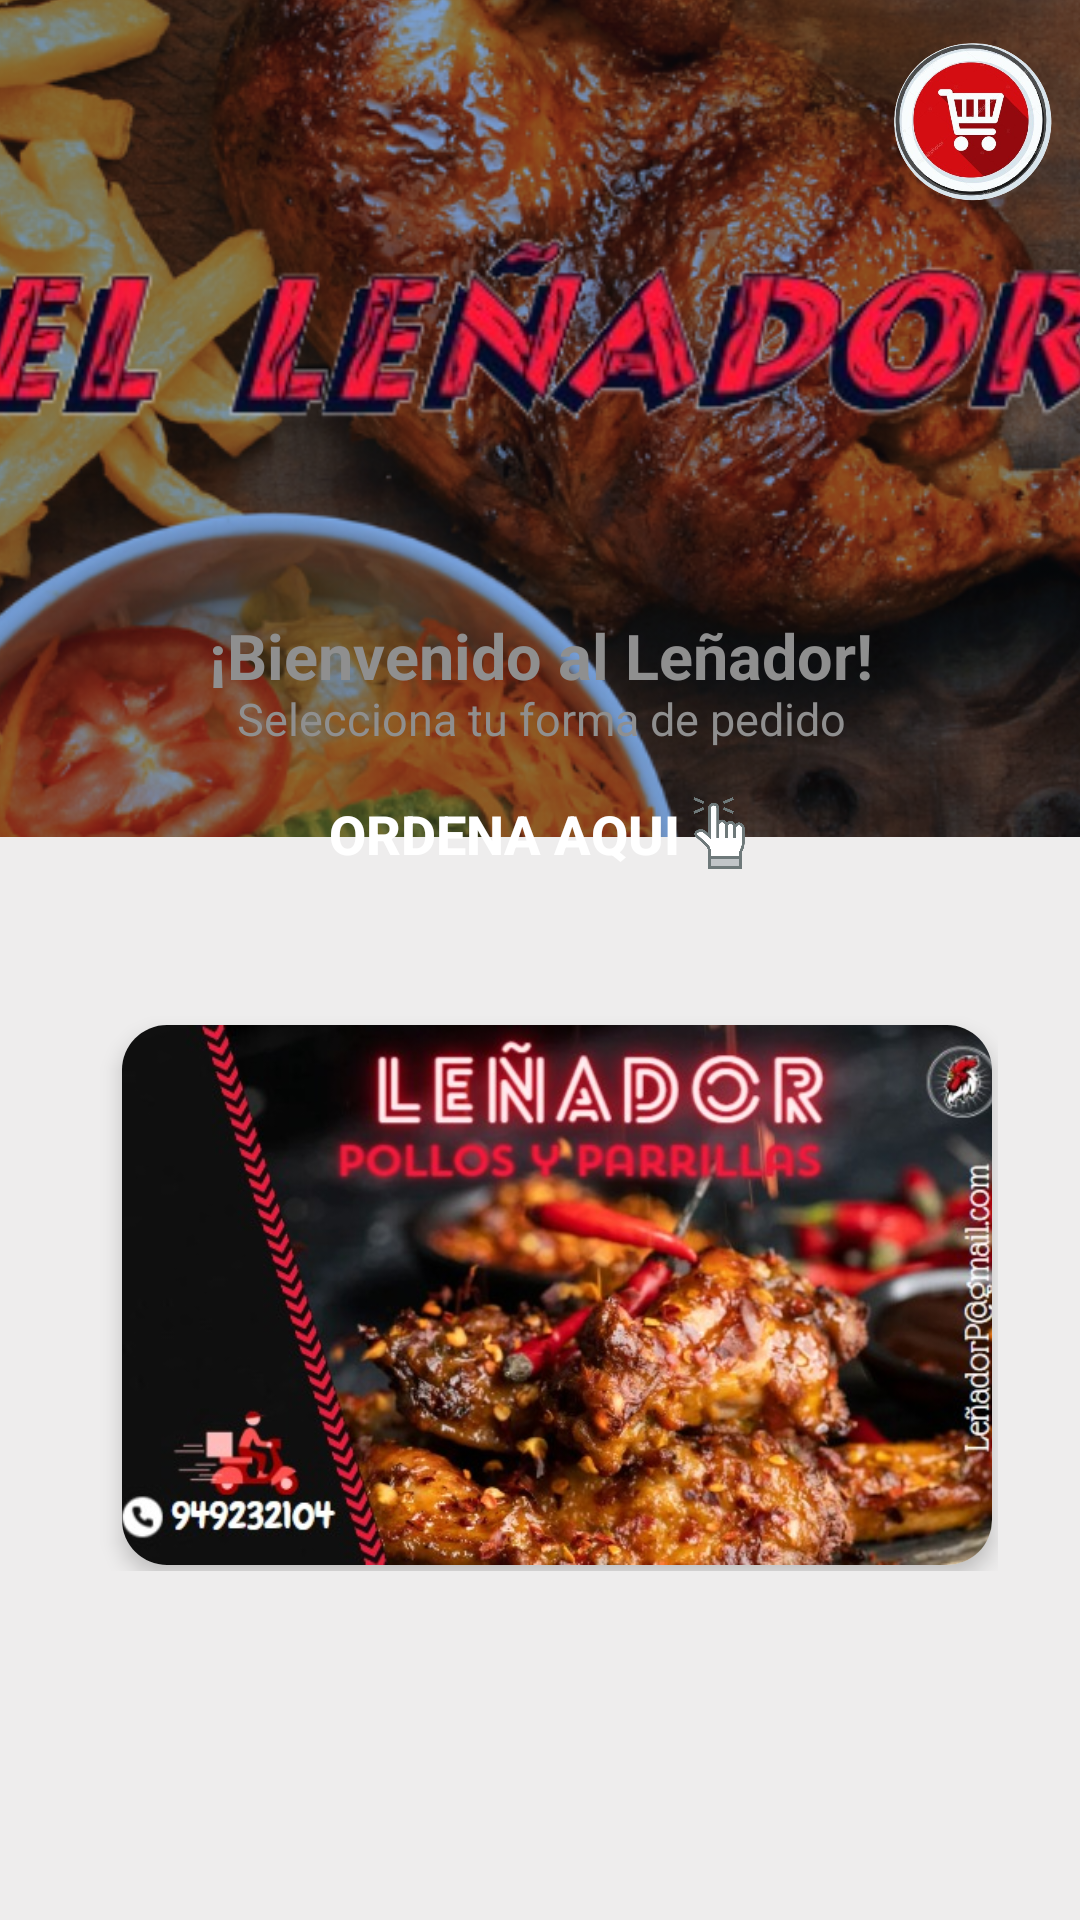

The Android layout XML behind this screen, and the referenced resources:
<!-- AndroidManifest.xml: application theme Theme.ProyectPolleria -->
<!-- res/layout/fragment_inicio.xml -->
<?xml version="1.0" encoding="utf-8"?>
<androidx.constraintlayout.widget.ConstraintLayout xmlns:android="http://schemas.android.com/apk/res/android"
    xmlns:app="http://schemas.android.com/apk/res-auto"
    xmlns:tools="http://schemas.android.com/tools"
    android:layout_width="match_parent"
    android:layout_height="match_parent"
    android:background="@color/gris"
    tools:context=".ui.inicio.InicioFragment">


    <ImageView
        android:id="@+id/imageView"
        android:layout_width="415dp"
        android:layout_height="279dp"
        android:scaleType="centerCrop"
        android:src="@drawable/logoi"
        app:layout_constraintBottom_toBottomOf="parent"
        app:layout_constraintDimensionRatio="16:9"
        app:layout_constraintEnd_toEndOf="parent"
        app:layout_constraintHorizontal_bias="1.0"
        app:layout_constraintStart_toStartOf="parent"
        app:layout_constraintTop_toTopOf="parent"
        app:layout_constraintVertical_bias="0.0" />

    <ImageView
        android:id="@+id/imageView2"
        android:layout_width="391dp"
        android:layout_height="68dp"
        android:layout_marginTop="15dp"
        android:src="@drawable/logo"
        app:layout_constraintBottom_toBottomOf="parent"
        app:layout_constraintDimensionRatio="16:9"
        app:layout_constraintEnd_toEndOf="parent"
        app:layout_constraintStart_toStartOf="parent"
        app:layout_constraintTop_toTopOf="parent"
        app:layout_constraintVertical_bias="0.111" />

    <View
        android:id="@+id/view"
        android:layout_width="375dp"
        android:layout_height="122dp"
        android:background="@drawable/curve_design"
        app:layout_constraintBottom_toBottomOf="parent"
        app:layout_constraintEnd_toEndOf="parent"
        app:layout_constraintStart_toStartOf="parent"
        app:layout_constraintTop_toTopOf="parent"
        app:layout_constraintVertical_bias="0.376" />

    <TextView
        android:layout_width="239dp"
        android:layout_height="25dp"
        android:gravity="center"
        android:text="¡Bienvenido al Leñador!"
        android:textSize="21sp"
        android:textStyle="bold"
        android:textColor="@color/grismore"
        app:layout_constraintBottom_toBottomOf="@+id/view"
        app:layout_constraintEnd_toEndOf="@+id/view"
        app:layout_constraintStart_toStartOf="@+id/view"
        app:layout_constraintTop_toTopOf="@+id/view"
        app:layout_constraintVertical_bias="0.1" />

    <TextView
        android:layout_width="300dp"
        android:layout_height="28dp"
        android:gravity="center"
        android:text="Selecciona tu forma de pedido"
        android:textSize="15sp"
        android:textColor="@color/grismore"
        app:layout_constraintBottom_toBottomOf="@+id/view"
        app:layout_constraintEnd_toEndOf="@+id/view"
        app:layout_constraintStart_toStartOf="@+id/view"
        app:layout_constraintTop_toTopOf="@+id/view"
        app:layout_constraintVertical_bias="0.33" />

    <Button
        android:id="@+id/ordenaaqui"
        android:layout_width="293dp"
        android:layout_height="45dp"
        android:background="@drawable/btn_design"
        android:drawableEnd="@drawable/custom_ordena"
        android:gravity="center"
        android:paddingStart="75dp"
        android:paddingEnd="75dp"
        android:text="Ordena Aqui"
        android:textColor="@color/white"
        android:textSize="18sp"
        android:textStyle="bold"
        app:layout_constraintBottom_toBottomOf="@+id/view"
        app:layout_constraintEnd_toEndOf="@+id/view"
        app:layout_constraintStart_toStartOf="@+id/view"
        app:layout_constraintTop_toTopOf="@+id/view"
        app:layout_constraintVertical_bias="0.79" />






    <ImageButton
        android:id="@+id/img_carrito"
        android:layout_width="55dp"
        android:layout_height="55dp"
        android:layout_marginTop="10dp"
        android:background="@android:color/transparent"
        android:src="@drawable/custom_carrito"
        app:layout_constraintBottom_toBottomOf="parent"
        app:layout_constraintEnd_toEndOf="parent"
        app:layout_constraintHorizontal_bias="0.971"
        app:layout_constraintStart_toStartOf="parent"
        app:layout_constraintTop_toTopOf="parent"
        app:layout_constraintVertical_bias="0.004" />


    <ViewFlipper
        android:id="@+id/viewFlipper"
        android:layout_width="300dp"
        android:layout_height="190dp"
        android:layout_marginTop="-100dp"
        android:autoStart="true"
        android:flipInterval="3000"
        android:inAnimation="@android:anim/slide_in_left"
        android:outAnimation="@android:anim/slide_out_right"
        app:layout_constraintBottom_toBottomOf="parent"
        app:layout_constraintEnd_toEndOf="parent"
        app:layout_constraintHorizontal_bias="0.543"
        app:layout_constraintStart_toStartOf="parent"
        app:layout_constraintTop_toBottomOf="@+id/view"
        tools:ignore="MissingConstraints">


        <androidx.cardview.widget.CardView
            android:layout_width="290dp"
            android:layout_height="180dp"
            android:layout_margin="8dp"
            app:cardCornerRadius="15dp"
            app:cardElevation="4dp">

            <ImageView
                android:layout_width="match_parent"
                android:layout_height="match_parent"
                android:scaleType="centerCrop"
                android:src="@drawable/banner1" />
        </androidx.cardview.widget.CardView>

        <androidx.cardview.widget.CardView
            android:layout_width="290dp"
            android:layout_height="180dp"
            android:layout_margin="8dp"
            app:cardCornerRadius="15dp"
            app:cardElevation="4dp">

            <ImageView
                android:layout_width="match_parent"
                android:layout_height="match_parent"
                android:scaleType="centerCrop"
                android:src="@drawable/banner2" />
        </androidx.cardview.widget.CardView>

        <androidx.cardview.widget.CardView
            android:layout_width="290dp"
            android:layout_height="180dp"
            android:layout_margin="8dp"
            app:cardCornerRadius="15dp"
            app:cardElevation="4dp">

            <ImageView
                android:layout_width="match_parent"
                android:layout_height="match_parent"
                android:scaleType="centerCrop"
                android:src="@drawable/banner3" />
        </androidx.cardview.widget.CardView>

    </ViewFlipper>



</androidx.constraintlayout.widget.ConstraintLayout>
<!-- resources referenced by this layout -->
<resources>
  <color name="gris">#EEEDED</color>
  <color name="grismore">#8F8F8F</color>
  <color name="white">#FFFFFFFF</color>
  <!-- drawable banner1: jpeg bitmap (drawable, 70218 bytes) -->
  <!-- drawable banner2: jpeg bitmap (drawable, 71310 bytes) -->
  <!-- drawable banner3: jpeg bitmap (drawable, 57814 bytes) -->
  <!-- drawable custom_carrito (drawable) -->
  <?xml version="1.0" encoding="utf-8"?>
  <layer-list xmlns:android="http://schemas.android.com/apk/res/android">
      <item
          android:drawable="@drawable/carrito"
          android:width="70dp"
          android:height="70dp"
          />
  </layer-list>
  <!-- drawable custom_ordena (drawable) -->
  <?xml version="1.0" encoding="utf-8"?>
  <layer-list xmlns:android="http://schemas.android.com/apk/res/android">
      <item
          android:drawable="@drawable/ordena"
          android:width="24dp"
          android:height="24dp"
          android:gravity="center"
          />
  </layer-list>
  <!-- drawable logo: png bitmap (drawable, 40979 bytes) -->
  <!-- drawable logoi: png bitmap (drawable, 473235 bytes) -->
  <style name="Theme.ProyectPolleria" parent="Base.Theme.ProyectPolleria" />
  <!-- drawable carrito: png bitmap (drawable, 174997 bytes) -->
  <!-- drawable ordena: png bitmap (drawable, 16321 bytes) -->
  <style name="Base.Theme.ProyectPolleria" parent="Theme.Material3.DayNight.NoActionBar">
          
          <item name="colorPrimary">@color/app</item>
  
      </style>
  <color name="app">#E12F2F</color>
</resources>
